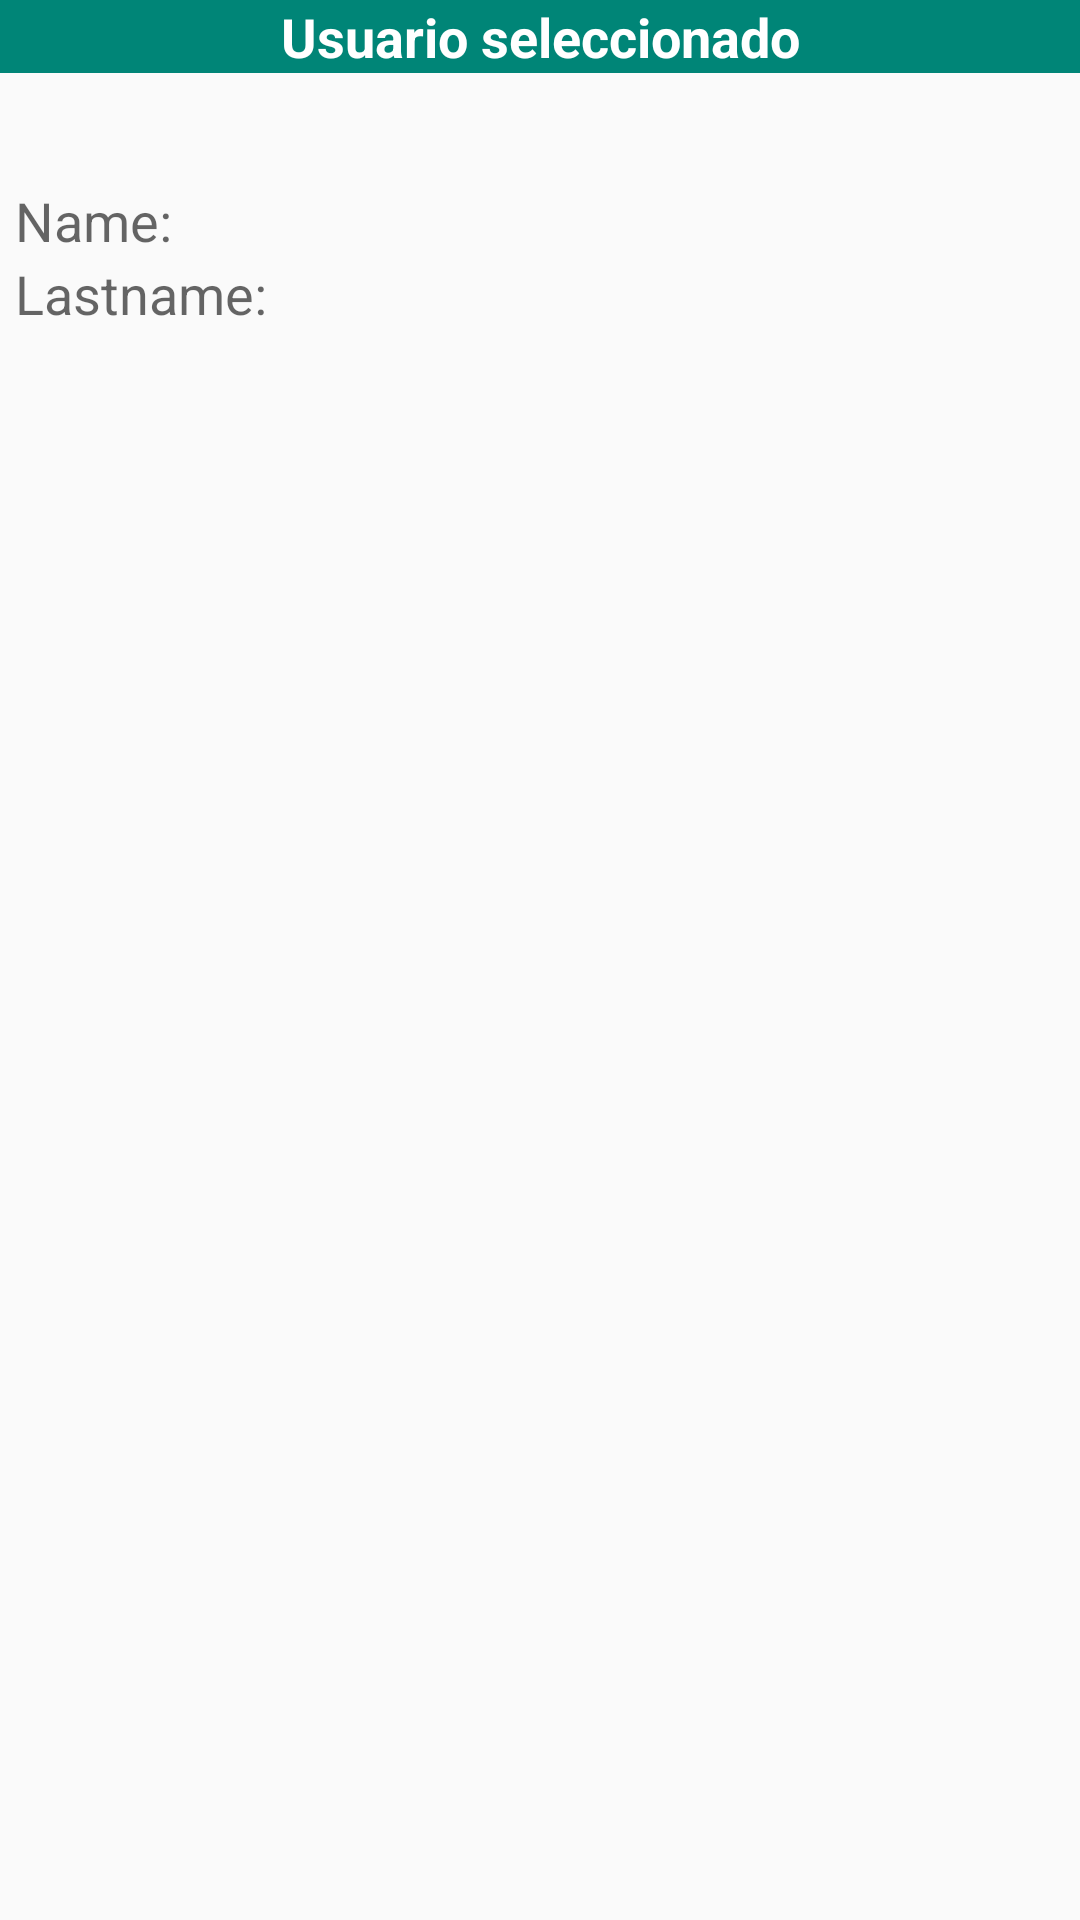

Reconstruct the res/layout file that produces this screen, plus the resources it refers to.
<!-- AndroidManifest.xml: application theme CustomTheme -->
<!-- res/layout/detail_fragment_layout.xml -->
<?xml version="1.0" encoding="utf-8"?>
<RelativeLayout xmlns:android="http://schemas.android.com/apk/res/android"
    android:orientation="vertical" android:layout_width="match_parent"
    android:layout_height="match_parent">

    <TextView
        android:layout_width="match_parent"
        android:layout_height="wrap_content"
        android:textAppearance="?android:attr/textAppearanceMedium"
        android:text="Usuario seleccionado"
        android:id="@+id/textView9"
        android:layout_gravity="center"
        android:gravity="center_horizontal"
        android:background="@color/accent_material_light"
        android:textStyle="bold"
        android:textColor="@color/abc_primary_text_disable_only_material_dark" />

    <TextView
        android:layout_width="wrap_content"
        android:layout_height="wrap_content"
        android:textAppearance="?android:attr/textAppearanceMedium"
        android:text="@string/name_label"
        android:id="@+id/textView10"
        android:layout_marginLeft="5dp"
        android:layout_marginRight="5dp"
        android:layout_marginTop="37dp"
        android:layout_below="@+id/textView9"
        android:layout_alignParentStart="true" />

    <TextView
        android:layout_width="wrap_content"
        android:layout_height="wrap_content"
        android:textAppearance="?android:attr/textAppearanceMedium"
        android:id="@+id/nameTxt"
        android:layout_gravity="center_horizontal"
        android:layout_alignTop="@+id/textView10"
        android:layout_toEndOf="@+id/textView10" />

    <TextView
        android:layout_width="wrap_content"
        android:layout_height="wrap_content"
        android:textAppearance="?android:attr/textAppearanceMedium"
        android:text="@string/lastname_label"
        android:id="@+id/textView11"
        android:layout_marginLeft="5dp"
        android:layout_below="@+id/textView10"
        android:layout_alignParentStart="true" />

    <TextView
        android:layout_width="wrap_content"
        android:layout_height="wrap_content"
        android:textAppearance="?android:attr/textAppearanceMedium"
        android:id="@+id/lastNameTxt"
        android:layout_below="@+id/nameTxt"
        android:layout_toEndOf="@+id/textView11" />
</RelativeLayout>
<!-- resources referenced by this layout -->
<resources>
  <string name="lastname_label">Lastname:</string>
  <string name="name_label">Name:</string>
  <style name="CustomTheme" parent="Theme.AppCompat.Light.DarkActionBar">
      </style>
</resources>
